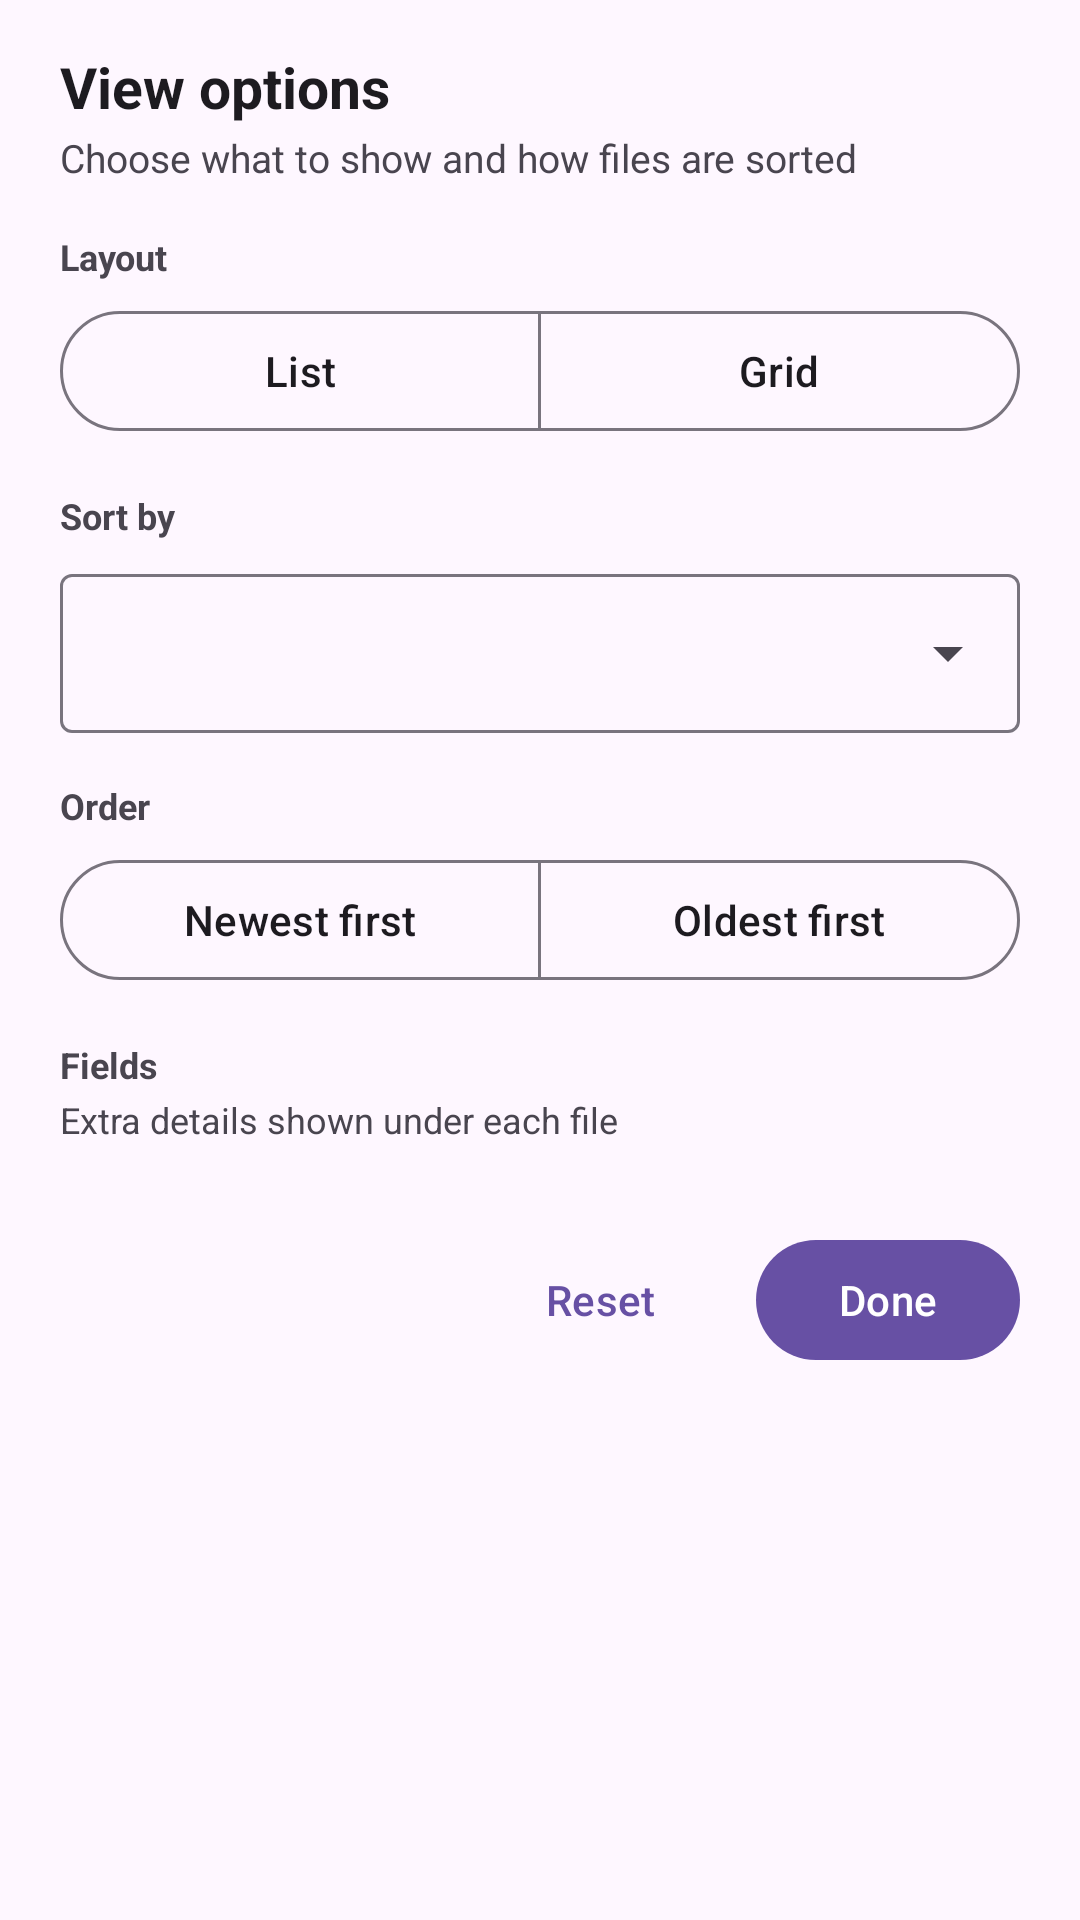

Produce the Android XML layout that renders to this screen, including the resource entries it uses.
<!-- AndroidManifest.xml: application theme BaseTheme -->
<!-- res/layout/dialog_media_view_options.xml -->
<?xml version="1.0" encoding="utf-8"?>
<androidx.core.widget.NestedScrollView xmlns:android="http://schemas.android.com/apk/res/android"
    xmlns:app="http://schemas.android.com/apk/res-auto"
    android:layout_width="match_parent"
    android:layout_height="wrap_content">

    <LinearLayout
        android:layout_width="match_parent"
        android:layout_height="wrap_content"
        android:orientation="vertical"
        android:paddingHorizontal="20dp"
        android:paddingTop="16dp"
        android:paddingBottom="24dp">

        <TextView
            android:id="@+id/view_options_title"
            android:layout_width="match_parent"
            android:layout_height="wrap_content"
            android:text="@string/device_view_options"
            android:textColor="?attr/colorOnSurface"
            android:textSize="19sp"
            android:textStyle="bold" />

        <TextView
            android:id="@+id/view_options_summary"
            android:layout_width="match_parent"
            android:layout_height="wrap_content"
            android:layout_marginTop="2dp"
            android:text="@string/device_view_options_summary"
            android:textColor="?attr/colorOnSurfaceVariant"
            android:textSize="13sp" />

        <LinearLayout
            android:id="@+id/view_show_section"
            android:layout_width="match_parent"
            android:layout_height="wrap_content"
            android:orientation="vertical"
            android:visibility="gone">

            <TextView
                android:layout_width="match_parent"
                android:layout_height="wrap_content"
                android:layout_marginTop="16dp"
                android:layout_marginBottom="6dp"
                android:text="@string/device_show_label"
                android:textColor="?attr/colorOnSurfaceVariant"
                android:textSize="12sp"
                android:textStyle="bold" />

            <com.google.android.material.button.MaterialButtonToggleGroup
                android:id="@+id/view_show_mode_group"
                android:layout_width="match_parent"
                android:layout_height="wrap_content"
                app:selectionRequired="true"
                app:singleSelection="true">

                <com.google.android.material.button.MaterialButton
                    android:id="@+id/view_show_all_folders"
                    style="@style/Widget.Material3.Button.OutlinedButton"
                    android:layout_width="0dp"
                    android:layout_height="wrap_content"
                    android:layout_weight="1"
                    android:text="@string/device_show_all_folders"
                    android:textSize="12sp" />

                <com.google.android.material.button.MaterialButton
                    android:id="@+id/view_show_files"
                    style="@style/Widget.Material3.Button.OutlinedButton"
                    android:layout_width="0dp"
                    android:layout_height="wrap_content"
                    android:layout_weight="1"
                    android:text="@string/device_show_files"
                    android:textSize="12sp" />

                <com.google.android.material.button.MaterialButton
                    android:id="@+id/view_show_folders"
                    style="@style/Widget.Material3.Button.OutlinedButton"
                    android:layout_width="0dp"
                    android:layout_height="wrap_content"
                    android:layout_weight="1"
                    android:text="@string/device_show_folders"
                    android:textSize="12sp" />

            </com.google.android.material.button.MaterialButtonToggleGroup>

            <com.google.android.material.materialswitch.MaterialSwitch
                android:id="@+id/view_show_carousel"
                android:layout_width="match_parent"
                android:layout_height="wrap_content"
                android:layout_marginTop="12dp"
                android:text="@string/device_show_carousel"
                android:textColor="?attr/colorOnSurface"
                android:textSize="14sp" />

        </LinearLayout>

        <TextView
            android:layout_width="match_parent"
            android:layout_height="wrap_content"
            android:layout_marginTop="16dp"
            android:layout_marginBottom="6dp"
            android:text="@string/device_layout_label"
            android:textColor="?attr/colorOnSurfaceVariant"
            android:textSize="12sp"
            android:textStyle="bold" />

        <com.google.android.material.button.MaterialButtonToggleGroup
            android:id="@+id/view_layout_group"
            android:layout_width="match_parent"
            android:layout_height="wrap_content"
            app:selectionRequired="true"
            app:singleSelection="true">

            <com.google.android.material.button.MaterialButton
                android:id="@+id/view_layout_list"
                style="@style/Widget.Material3.Button.OutlinedButton"
                android:layout_width="0dp"
                android:layout_height="wrap_content"
                android:layout_weight="1"
                android:text="@string/list" />

            <com.google.android.material.button.MaterialButton
                android:id="@+id/view_layout_grid"
                style="@style/Widget.Material3.Button.OutlinedButton"
                android:layout_width="0dp"
                android:layout_height="wrap_content"
                android:layout_weight="1"
                android:text="@string/grid" />

        </com.google.android.material.button.MaterialButtonToggleGroup>

        <TextView
            android:layout_width="match_parent"
            android:layout_height="wrap_content"
            android:layout_marginTop="16dp"
            android:layout_marginBottom="6dp"
            android:text="@string/device_sort_label"
            android:textColor="?attr/colorOnSurfaceVariant"
            android:textSize="12sp"
            android:textStyle="bold" />

        <com.google.android.material.textfield.TextInputLayout
            style="@style/Widget.Material3.TextInputLayout.OutlinedBox.ExposedDropdownMenu"
            android:layout_width="match_parent"
            android:layout_height="wrap_content">

            <AutoCompleteTextView
                android:id="@+id/view_sort_value"
                android:layout_width="match_parent"
                android:layout_height="wrap_content"
                android:inputType="none"
                android:textSize="14sp" />

        </com.google.android.material.textfield.TextInputLayout>

        <TextView
            android:layout_width="match_parent"
            android:layout_height="wrap_content"
            android:layout_marginTop="16dp"
            android:layout_marginBottom="6dp"
            android:text="@string/device_order_label"
            android:textColor="?attr/colorOnSurfaceVariant"
            android:textSize="12sp"
            android:textStyle="bold" />

        <com.google.android.material.button.MaterialButtonToggleGroup
            android:id="@+id/view_order_group"
            android:layout_width="match_parent"
            android:layout_height="wrap_content"
            app:selectionRequired="true"
            app:singleSelection="true">

            <com.google.android.material.button.MaterialButton
                android:id="@+id/view_order_primary"
                style="@style/Widget.Material3.Button.OutlinedButton"
                android:layout_width="0dp"
                android:layout_height="wrap_content"
                android:layout_weight="1"
                android:text="@string/device_order_newest" />

            <com.google.android.material.button.MaterialButton
                android:id="@+id/view_order_secondary"
                style="@style/Widget.Material3.Button.OutlinedButton"
                android:layout_width="0dp"
                android:layout_height="wrap_content"
                android:layout_weight="1"
                android:text="@string/device_order_oldest" />

        </com.google.android.material.button.MaterialButtonToggleGroup>

        <TextView
            android:layout_width="match_parent"
            android:layout_height="wrap_content"
            android:layout_marginTop="16dp"
            android:text="@string/device_fields_label"
            android:textColor="?attr/colorOnSurfaceVariant"
            android:textSize="12sp"
            android:textStyle="bold" />

        <TextView
            android:id="@+id/view_fields_summary"
            android:layout_width="match_parent"
            android:layout_height="wrap_content"
            android:layout_marginTop="2dp"
            android:layout_marginBottom="8dp"
            android:text="@string/device_fields_summary"
            android:textColor="?attr/colorOnSurfaceVariant"
            android:textSize="12sp" />

        <com.google.android.material.chip.ChipGroup
            android:id="@+id/view_fields_group"
            android:layout_width="match_parent"
            android:layout_height="wrap_content"
            app:chipSpacingHorizontal="6dp"
            app:chipSpacingVertical="4dp" />

        <LinearLayout
            android:layout_width="match_parent"
            android:layout_height="wrap_content"
            android:layout_marginTop="20dp"
            android:gravity="end"
            android:orientation="horizontal">

            <com.google.android.material.button.MaterialButton
                android:id="@+id/view_options_reset"
                style="@style/Widget.Material3.Button.TextButton"
                android:layout_width="wrap_content"
                android:layout_height="wrap_content"
                android:text="@string/reset" />

            <com.google.android.material.button.MaterialButton
                android:id="@+id/view_options_done"
                android:layout_width="wrap_content"
                android:layout_height="wrap_content"
                android:layout_marginStart="8dp"
                android:text="@string/done" />

        </LinearLayout>

    </LinearLayout>

</androidx.core.widget.NestedScrollView>
<!-- resources referenced by this layout -->
<resources>
  <string name="device_fields_label">Fields</string>
  <string name="device_fields_summary">Extra details shown under each file</string>
  <string name="device_layout_label">Layout</string>
  <string name="device_order_label">Order</string>
  <string name="device_order_newest">Newest first</string>
  <string name="device_order_oldest">Oldest first</string>
  <string name="device_show_all_folders">All folders</string>
  <string name="device_show_carousel">Folder carousel</string>
  <string name="device_show_files">Files</string>
  <string name="device_show_folders">Folders</string>
  <string name="device_show_label">Show</string>
  <string name="device_sort_label">Sort by</string>
  <string name="device_view_options">View options</string>
  <string name="device_view_options_summary">Choose what to show and how files are sorted</string>
  <string name="done">Done</string>
  <string name="grid">Grid</string>
  <string name="list">List</string>
  <string name="reset">Reset</string>
  <style name="Preference.SwitchPreferenceCompat.Material3" parent="@style/Preference.SwitchPreferenceCompat.Material">
          <item name="android:layout">@layout/preference_material</item>
          <item name="widgetLayout">@layout/preferece_material_switch</item>
          <item name="allowDividerAbove">false</item>
          <item name="allowDividerBelow">false</item>
          <item name="iconSpaceReserved">false</item>
      </style>
  <style name="AppPreferenceMaterial" parent="@style/Preference.Material">
          <item name="android:layout">@layout/preference_material</item>
          <item name="allowDividerAbove">false</item>
          <item name="allowDividerBelow">false</item>
          <item name="singleLineTitle">false</item>
          <item name="iconSpaceReserved">false</item>
      </style>
  <style name="AppPreferenceCategoryMaterial" parent="@style/Preference.Category.Material">
          <item name="android:layout">@layout/preference_category_material</item>
          <item name="allowDividerAbove">false</item>
          <item name="allowDividerBelow">false</item>
          <item name="iconSpaceReserved">false</item>
      </style>
  <style name="AppPreferenceDialogMaterial" parent="@style/Preference.DialogPreference.Material">
          <item name="android:layout">@layout/preference_material</item>
          <item name="allowDividerAbove">false</item>
          <item name="allowDividerBelow">false</item>
          <item name="singleLineTitle">false</item>
          <item name="iconSpaceReserved">false</item>
      </style>
  <style name="snackBarStyle" parent="@style/Widget.Material3.Snackbar">
          <item name="shapeAppearance">@style/ShapeAppearance.Material3.Corner.ExtraLarge</item>
          <item name="android:paddingStart">20dp</item>
          <item name="android:paddingEnd">20dp</item>
          <item name="maxLines">2</item>
          <item name="animationMode">slide</item>
      </style>
  <style name="AppPreferenceCheckBoxMaterial" parent="@style/Preference.CheckBoxPreference.Material">
          <item name="android:layout">@layout/preference_material</item>
          <item name="allowDividerAbove">false</item>
          <item name="allowDividerBelow">false</item>
          <item name="singleLineTitle">false</item>
          <item name="iconSpaceReserved">false</item>
      </style>
  <style name="AppPreferenceEditTextMaterial" parent="@style/Preference.DialogPreference.EditTextPreference.Material">
          <item name="android:layout">@layout/preference_material</item>
          <item name="allowDividerAbove">false</item>
          <item name="allowDividerBelow">false</item>
          <item name="singleLineTitle">false</item>
          <item name="iconSpaceReserved">false</item>
      </style>
</resources>
